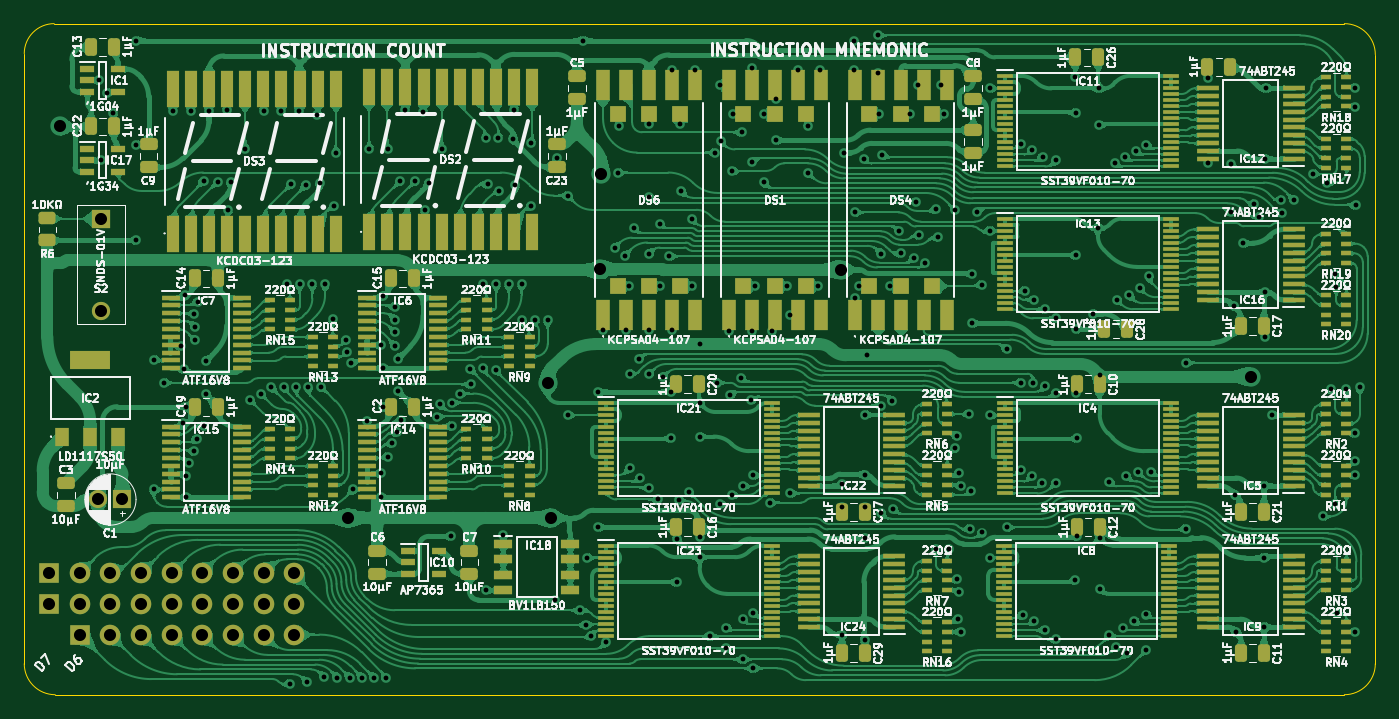
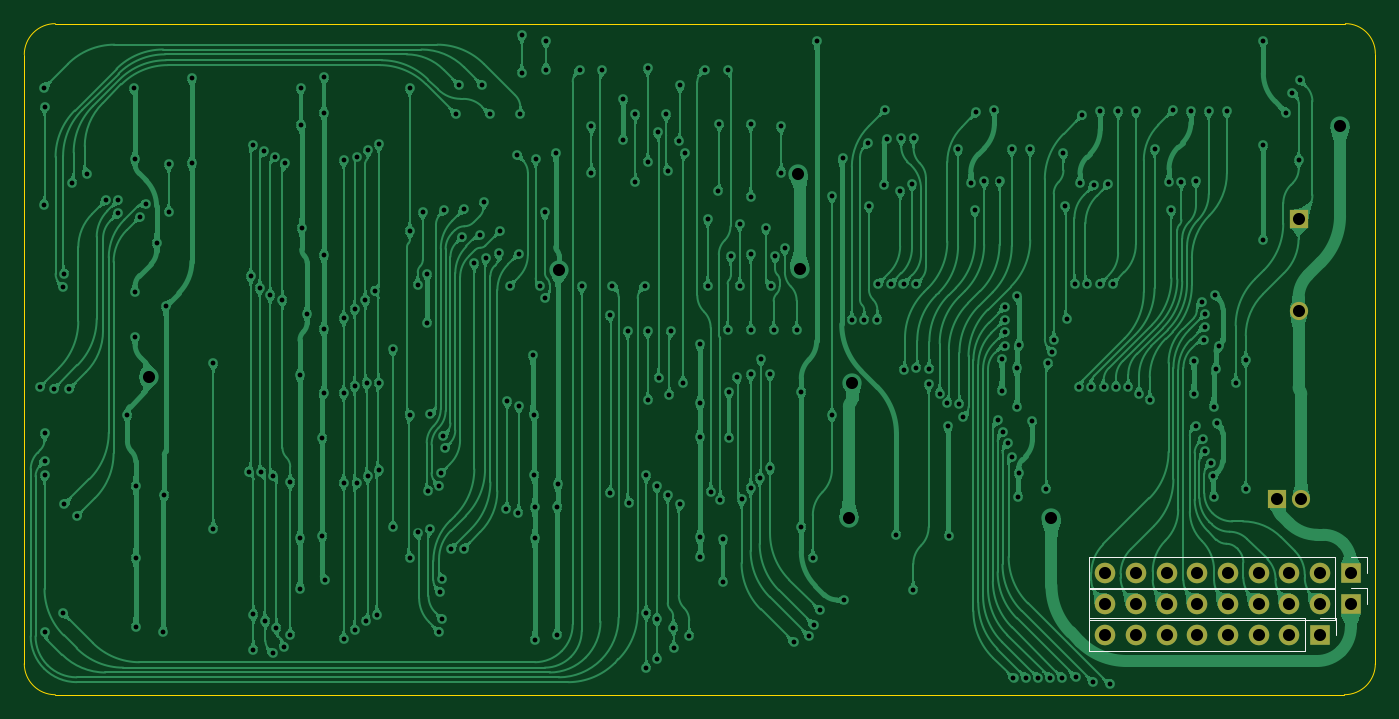
Circuit board: 11 layer files. Board 111.8 x 55.5 mm.
- bottom_copper: W65C816 Opcode Display-B_Cu.gbl (451354 bytes)
- bottom_mask: W65C816 Opcode Display-B_Mask.gbs (1352 bytes)
- paste: W65C816 Opcode Display-B_Paste.gbp (473 bytes)
- bottom_silk: W65C816 Opcode Display-B_Silkscreen.gbo (1297 bytes)
- outline: W65C816 Opcode Display-Edge_Cuts.gm1 (975 bytes)
- top_copper: W65C816 Opcode Display-F_Cu.gtl (1103931 bytes)
- top_mask: W65C816 Opcode Display-F_Mask.gts (20934 bytes)
- paste: W65C816 Opcode Display-F_Paste.gtp (20050 bytes)
- top_silk: W65C816 Opcode Display-F_Silkscreen.gto (332995 bytes)
- drill: W65C816 Opcode Display-NPTH.drl (265 bytes)
- drill: W65C816 Opcode Display-PTH.drl (5896 bytes)

=== bottom_copper: W65C816 Opcode Display-B_Cu.gbl (451354 bytes, source omitted) ===
=== bottom_mask: W65C816 Opcode Display-B_Mask.gbs ===
%TF.GenerationSoftware,KiCad,Pcbnew,8.0.5*%
%TF.CreationDate,2024-11-29T21:34:20+02:00*%
%TF.ProjectId,W65C816 Opcode Display,57363543-3831-4362-904f-70636f646520,V1*%
%TF.SameCoordinates,PX2b4c984PY5781bbc*%
%TF.FileFunction,Soldermask,Bot*%
%TF.FilePolarity,Negative*%
%FSLAX46Y46*%
G04 Gerber Fmt 4.6, Leading zero omitted, Abs format (unit mm)*
G04 Created by KiCad (PCBNEW 8.0.5) date 2024-11-29 21:34:20*
%MOMM*%
%LPD*%
G01*
G04 APERTURE LIST*
%ADD10R,1.509000X1.509000*%
%ADD11C,1.509000*%
%ADD12R,1.500000X1.500000*%
%ADD13C,1.500000*%
%ADD14R,1.700000X1.700000*%
%ADD15O,1.700000X1.700000*%
G04 APERTURE END LIST*
D10*
%TO.C,S2*%
X4318000Y34416999D03*
D11*
X4318000Y26796999D03*
%TD*%
D12*
%TO.C,C1*%
X6096000Y11176000D03*
D13*
X4096000Y11176000D03*
%TD*%
D14*
%TO.C,J2*%
X0Y5080000D03*
D15*
X2540000Y5080000D03*
X5079999Y5080000D03*
X7620000Y5080000D03*
X10160000Y5080000D03*
X12700000Y5080000D03*
X15240000Y5080000D03*
X17780001Y5080000D03*
X20320000Y5080000D03*
%TD*%
D14*
%TO.C,J3*%
X2540000Y0D03*
D15*
X5080000Y0D03*
X7619999Y0D03*
X10160000Y0D03*
X12700000Y0D03*
X15240000Y0D03*
X17780000Y0D03*
X20320001Y0D03*
%TD*%
D14*
%TO.C,J1*%
X0Y2540000D03*
D15*
X2540000Y2540000D03*
X5079999Y2540000D03*
X7620000Y2540000D03*
X10160000Y2540000D03*
X12700000Y2540000D03*
X15240000Y2540000D03*
X17780001Y2540000D03*
X20320000Y2540000D03*
%TD*%
M02*

=== paste: W65C816 Opcode Display-B_Paste.gbp ===
%TF.GenerationSoftware,KiCad,Pcbnew,8.0.5*%
%TF.CreationDate,2024-11-29T21:34:20+02:00*%
%TF.ProjectId,W65C816 Opcode Display,57363543-3831-4362-904f-70636f646520,V1*%
%TF.SameCoordinates,PX2b4c984PY5781bbc*%
%TF.FileFunction,Paste,Bot*%
%TF.FilePolarity,Positive*%
%FSLAX46Y46*%
G04 Gerber Fmt 4.6, Leading zero omitted, Abs format (unit mm)*
G04 Created by KiCad (PCBNEW 8.0.5) date 2024-11-29 21:34:20*
%MOMM*%
%LPD*%
G01*
G04 APERTURE LIST*
G04 APERTURE END LIST*
M02*

=== bottom_silk: W65C816 Opcode Display-B_Silkscreen.gbo ===
%TF.GenerationSoftware,KiCad,Pcbnew,8.0.5*%
%TF.CreationDate,2024-11-29T21:34:20+02:00*%
%TF.ProjectId,W65C816 Opcode Display,57363543-3831-4362-904f-70636f646520,V1*%
%TF.SameCoordinates,PX2b4c984PY5781bbc*%
%TF.FileFunction,Legend,Bot*%
%TF.FilePolarity,Positive*%
%FSLAX46Y46*%
G04 Gerber Fmt 4.6, Leading zero omitted, Abs format (unit mm)*
G04 Created by KiCad (PCBNEW 8.0.5) date 2024-11-29 21:34:20*
%MOMM*%
%LPD*%
G01*
G04 APERTURE LIST*
%ADD10C,0.120000*%
G04 APERTURE END LIST*
D10*
%TO.C,J2*%
X-1330000Y6410000D02*
X0Y6410000D01*
X-1330000Y5080000D02*
X-1330000Y6410000D01*
X1270001Y3750000D02*
X1270001Y6410000D01*
X21650000Y6410000D02*
X1270001Y6410000D01*
X21650000Y3750000D02*
X1270001Y3750000D01*
X21650000Y3750000D02*
X21650000Y6410000D01*
%TO.C,J3*%
X1210000Y1330000D02*
X2540000Y1330000D01*
X1210000Y0D02*
X1210000Y1330000D01*
X3810001Y-1330000D02*
X3810001Y1330000D01*
X21650001Y1330000D02*
X3810001Y1330000D01*
X21650001Y-1330000D02*
X3810001Y-1330000D01*
X21650001Y-1330000D02*
X21650001Y1330000D01*
%TO.C,J1*%
X-1330000Y3870000D02*
X0Y3870000D01*
X-1330000Y2540000D02*
X-1330000Y3870000D01*
X1270001Y1210000D02*
X1270001Y3870000D01*
X21650000Y3870000D02*
X1270001Y3870000D01*
X21650000Y1210000D02*
X1270001Y1210000D01*
X21650000Y1210000D02*
X21650000Y3870000D01*
%TD*%
M02*

=== outline: W65C816 Opcode Display-Edge_Cuts.gm1 ===
%TF.GenerationSoftware,KiCad,Pcbnew,8.0.5*%
%TF.CreationDate,2024-11-29T21:34:20+02:00*%
%TF.ProjectId,W65C816 Opcode Display,57363543-3831-4362-904f-70636f646520,V1*%
%TF.SameCoordinates,PX2b4c984PY5781bbc*%
%TF.FileFunction,Profile,NP*%
%FSLAX46Y46*%
G04 Gerber Fmt 4.6, Leading zero omitted, Abs format (unit mm)*
G04 Created by KiCad (PCBNEW 8.0.5) date 2024-11-29 21:34:20*
%MOMM*%
%LPD*%
G01*
G04 APERTURE LIST*
%TA.AperFunction,Profile*%
%ADD10C,0.100000*%
%TD*%
G04 APERTURE END LIST*
D10*
X-2032000Y-2413000D02*
X-2032000Y48069500D01*
X107188000Y50546000D02*
G75*
G02*
X109750900Y47983085I0J-2562900D01*
G01*
X109750915Y-2413000D02*
G75*
G02*
X107188000Y-4975915I-2562915J0D01*
G01*
X-2032000Y48069500D02*
G75*
G02*
X444500Y50546000I2476500J0D01*
G01*
X444500Y50546000D02*
X107188000Y50546000D01*
X530915Y-4975915D02*
G75*
G02*
X-2032015Y-2413000I-15J2562915D01*
G01*
X109750915Y-2413000D02*
X109750915Y47983085D01*
X107188000Y-4975915D02*
X530915Y-4975915D01*
M02*

=== top_copper: W65C816 Opcode Display-F_Cu.gtl (1103931 bytes, source omitted) ===
=== top_mask: W65C816 Opcode Display-F_Mask.gts (20934 bytes, source omitted) ===
=== paste: W65C816 Opcode Display-F_Paste.gtp (20050 bytes, source omitted) ===
=== top_silk: W65C816 Opcode Display-F_Silkscreen.gto (332995 bytes, source omitted) ===
=== drill: W65C816 Opcode Display-NPTH.drl ===
M48
; DRILL file {KiCad 8.0.5} date 2024-11-29T21:34:22+0200
; FORMAT={-:-/ absolute / inch / decimal}
; #@! TF.CreationDate,2024-11-29T21:34:22+02:00
; #@! TF.GenerationSoftware,Kicad,Pcbnew,8.0.5
; #@! TF.FileFunction,NonPlated,1,2,NPTH
FMAT,2
INCH
%
G90
G05
M30

=== drill: W65C816 Opcode Display-PTH.drl (5896 bytes, source omitted) ===
